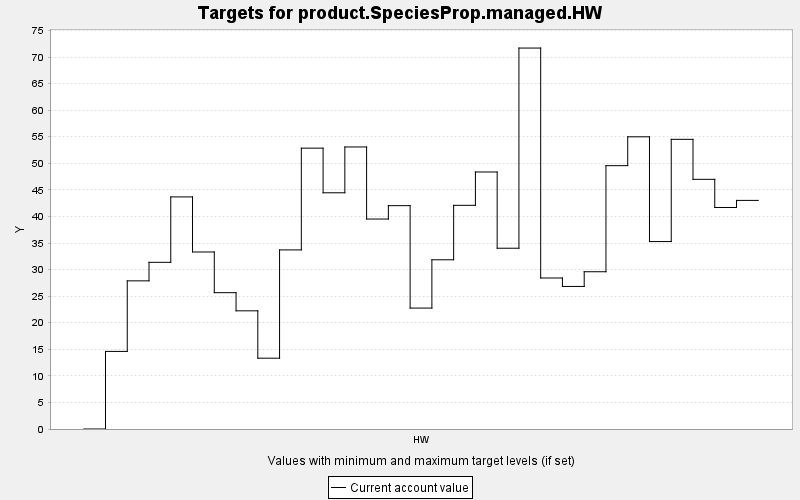

The table this chart was drawn from, first rows:
TARGET, PERIOD, YEAR, PERIODWIDTH, MINIMUM, MAXIMUM, MINWEIGHT, MAXWEIGHT, CURRENT, SUMMARY
product.SpeciesProp.managed.HW, 0, 0, 10.0, 0.0, 10000, 1.0, 1.0, 0.0, 0.0
product.SpeciesProp.managed.HW, 1, 10, 10.0, 0.0, 10000, 1.0, 1.0, 14.6, 0.0
product.SpeciesProp.managed.HW, 2, 20, 10.0, 0.0, 10000, 1.0, 1.0, 27.88, 0.0
product.SpeciesProp.managed.HW, 3, 30, 10.0, 0.0, 10000, 1.0, 1.0, 31.36, 0.0
product.SpeciesProp.managed.HW, 4, 40, 10.0, 0.0, 10000, 1.0, 1.0, 43.67, 0.0
product.SpeciesProp.managed.HW, 5, 50, 10.0, 0.0, 10000, 1.0, 1.0, 33.31, 0.0
product.SpeciesProp.managed.HW, 6, 60, 10.0, 0.0, 10000, 1.0, 1.0, 25.65, 0.0
product.SpeciesProp.managed.HW, 7, 70, 10.0, 0.0, 10000, 1.0, 1.0, 22.24, 0.0
product.SpeciesProp.managed.HW, 8, 80, 10.0, 0.0, 10000, 1.0, 1.0, 13.33, 0.0
product.SpeciesProp.managed.HW, 9, 90, 10.0, 0.0, 10000, 1.0, 1.0, 33.7, 0.0
product.SpeciesProp.managed.HW, 10, 100, 10.0, 0.0, 10000, 1.0, 1.0, 52.85, 0.0
product.SpeciesProp.managed.HW, 11, 110, 10.0, 0.0, 10000, 1.0, 1.0, 44.45, 0.0
product.SpeciesProp.managed.HW, 12, 120, 10.0, 0.0, 10000, 1.0, 1.0, 53.07, 0.0
product.SpeciesProp.managed.HW, 13, 130, 10.0, 0.0, 10000, 1.0, 1.0, 39.51, 0.0
product.SpeciesProp.managed.HW, 14, 140, 10.0, 0.0, 10000, 1.0, 1.0, 42.03, 0.0
product.SpeciesProp.managed.HW, 15, 150, 10.0, 0.0, 10000, 1.0, 1.0, 22.75, 0.0
product.SpeciesProp.managed.HW, 16, 160, 10.0, 0.0, 10000, 1.0, 1.0, 31.84, 0.0
product.SpeciesProp.managed.HW, 17, 170, 10.0, 0.0, 10000, 1.0, 1.0, 42.09, 0.0
product.SpeciesProp.managed.HW, 18, 180, 10.0, 0.0, 10000, 1.0, 1.0, 48.36, 0.0
product.SpeciesProp.managed.HW, 19, 190, 10.0, 0.0, 10000, 1.0, 1.0, 34.02, 0.0
product.SpeciesProp.managed.HW, 20, 200, 10.0, 0.0, 10000, 1.0, 1.0, 71.68, 0.0
product.SpeciesProp.managed.HW, 21, 210, 10.0, 0.0, 10000, 1.0, 1.0, 28.42, 0.0
product.SpeciesProp.managed.HW, 22, 220, 10.0, 0.0, 10000, 1.0, 1.0, 26.83, 0.0
product.SpeciesProp.managed.HW, 23, 230, 10.0, 0.0, 10000, 1.0, 1.0, 29.59, 0.0
product.SpeciesProp.managed.HW, 24, 240, 10.0, 0.0, 10000, 1.0, 1.0, 49.55, 0.0
product.SpeciesProp.managed.HW, 25, 250, 10.0, 0.0, 10000, 1.0, 1.0, 54.98, 0.0
product.SpeciesProp.managed.HW, 26, 260, 10.0, 0.0, 10000, 1.0, 1.0, 35.27, 0.0
product.SpeciesProp.managed.HW, 27, 270, 10.0, 0.0, 10000, 1.0, 1.0, 54.51, 0.0
product.SpeciesProp.managed.HW, 28, 280, 10.0, 0.0, 10000, 1.0, 1.0, 46.98, 0.0
product.SpeciesProp.managed.HW, 29, 290, 10.0, 0.0, 10000, 1.0, 1.0, 41.68, 0.0
product.SpeciesProp.managed.HW, 30, 300, 10.0, 0.0, 10000, 1.0, 1.0, 43.02, 0.0
